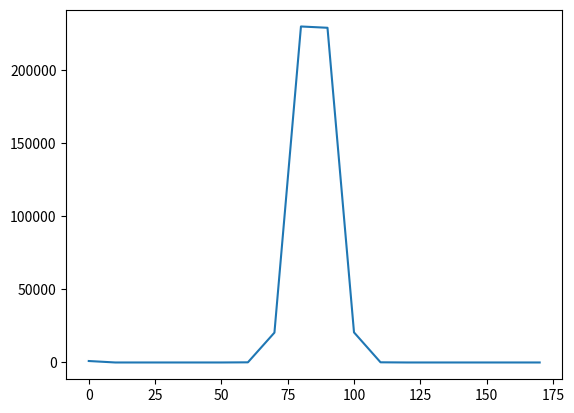

The matplotlib source for this figure:
import numpy as np
import math
import matplotlib.pyplot as plt

D = 1000
d = 100


# helper function: calculate the angle within [0, pi) between two vectors
def ang_vectors(v1, v2):
    """

    :param v1: vector1, n-d array
    :param v2: vector2, n-d array
    :return: angle between v1 and v2 in degree
    """
    cos = np.dot(v1, v2)/(np.linalg.norm(v1)*np.linalg.norm(v2))
    # print(cos)
    if cos>1:
        cos = 1
    return math.degrees(math.acos(cos))


# method 1:
np.random.seed(1)
# generate D orthonormal D-dim vecotrs
vecs_D = np.identity(D)
# generate d random Gaussian D-dim vectors as coordinate vecotrs
vecs_d = np.random.multivariate_normal(np.zeros(D), np.identity(D), size=d).T

# the (D, d) matrix in which each row is a projected vector
projs = np.matmul(vecs_D, vecs_d)

stats1 = [0]*18
for i in range(D):
    for j in range(i, D):
        # cos = np.dot(projs[i], projs[j]) / (np.linalg.norm(projs[i]) * np.linalg.norm(projs[j]))
        # print(cos)
        ang = ang_vectors(projs[i], projs[j])
        idx = int(ang/10)
        stats1[idx] += 1
#
# for i in range(18):
#     print(str(i*10)+":")
#     print(stats[i])




# method 2:
np.random.seed(200)

vecs_d_2 = np.random.multivariate_normal(np.zeros(d), np.identity(d), size=D)

stats2 = [0]*18
for i in range(D):
    for j in range(i, D):
        # cos = np.dot(projs[i], projs[j]) / (np.linalg.norm(projs[i]) * np.linalg.norm(projs[j]))
        # print(cos)
        ang = ang_vectors(vecs_d_2[i], vecs_d_2[j])
        idx = int(ang/10)
        stats2[idx] += 1

for i in range(18):
    print(str(i*10)+":")
    print(stats1[i], stats2[i])


x = np.arange(18)*10
y = np.array(stats2)
pic = plt.plot(x, y)
plt.show()